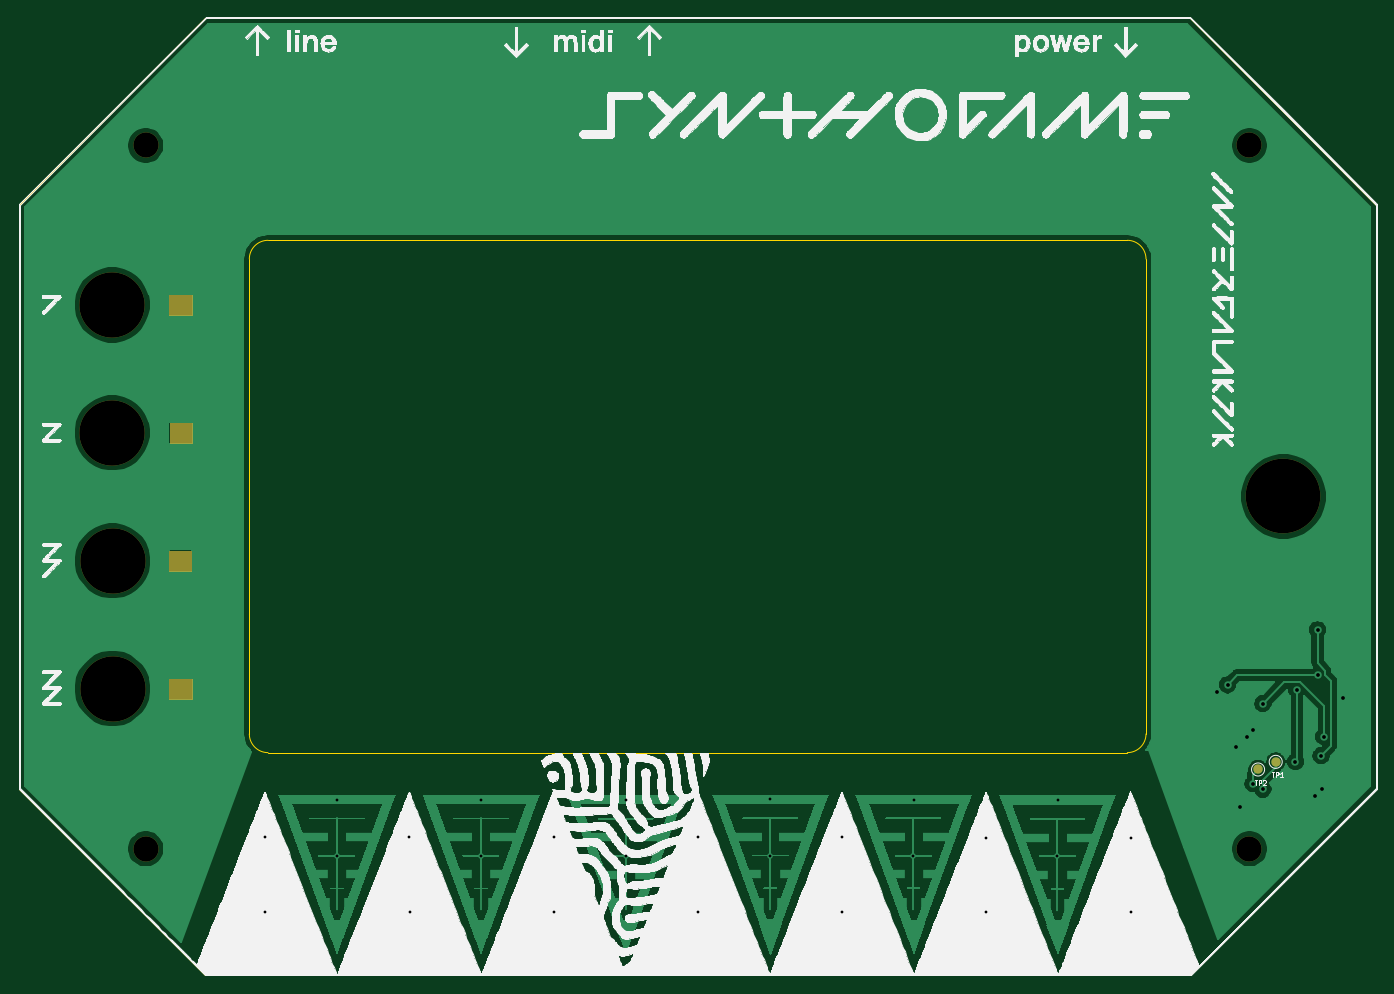
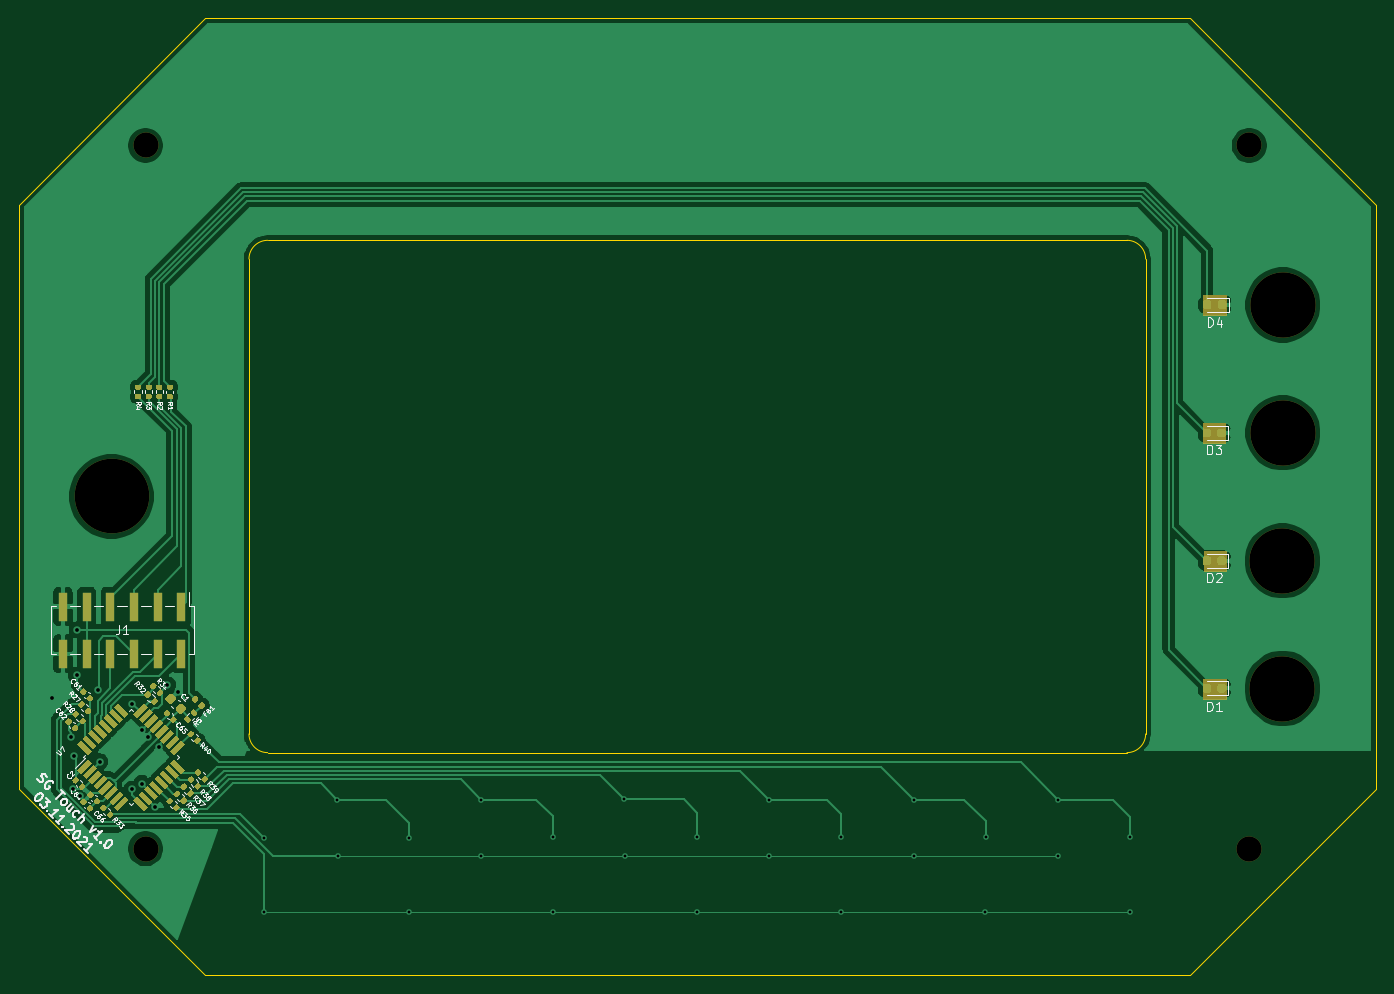
Circuit board: 11 layer files. Board 145.5 x 102.6 mm.
- bottom_copper: SynthoGame_top-B_Cu.gbr (118419 bytes)
- bottom_mask: SynthoGame_top-B_Mask.gbr (27321 bytes)
- paste: SynthoGame_top-B_Paste.gbr (25839 bytes)
- bottom_silk: SynthoGame_top-B_SilkS.gbr (38231 bytes)
- outline: SynthoGame_top-Edge_Cuts.gbr (1421 bytes)
- top_copper: SynthoGame_top-F_Cu.gbr (92343 bytes)
- top_mask: SynthoGame_top-F_Mask.gbr (2107 bytes)
- paste: SynthoGame_top-F_Paste.gbr (489 bytes)
- top_silk: SynthoGame_top-F_SilkS.gbr (357002 bytes)
- drill: SynthoGame_top-NPTH.drl (472 bytes)
- drill: SynthoGame_top-PTH.drl (1036 bytes)

=== bottom_copper: SynthoGame_top-B_Cu.gbr (118419 bytes, source omitted) ===
=== bottom_mask: SynthoGame_top-B_Mask.gbr (27321 bytes, source omitted) ===
=== paste: SynthoGame_top-B_Paste.gbr (25839 bytes, source omitted) ===
=== bottom_silk: SynthoGame_top-B_SilkS.gbr (38231 bytes, source omitted) ===
=== outline: SynthoGame_top-Edge_Cuts.gbr ===
%TF.GenerationSoftware,KiCad,Pcbnew,5.1.9+dfsg1-1~bpo10+1*%
%TF.CreationDate,2021-11-03T11:38:12+01:00*%
%TF.ProjectId,SynthoGame_top,53796e74-686f-4476-916d-655f746f702e,rev?*%
%TF.SameCoordinates,Original*%
%TF.FileFunction,Profile,NP*%
%FSLAX46Y46*%
G04 Gerber Fmt 4.6, Leading zero omitted, Abs format (unit mm)*
G04 Created by KiCad (PCBNEW 5.1.9+dfsg1-1~bpo10+1) date 2021-11-03 11:38:12*
%MOMM*%
%LPD*%
G01*
G04 APERTURE LIST*
%TA.AperFunction,Profile*%
%ADD10C,0.050000*%
%TD*%
G04 APERTURE END LIST*
D10*
X190897502Y-55497502D02*
G75*
G02*
X192900000Y-57500000I0J-2002498D01*
G01*
X192900000Y-108400000D02*
G75*
G02*
X190897502Y-110402498I-2002498J0D01*
G01*
X98802498Y-110402498D02*
G75*
G02*
X96800000Y-108400000I0J2002498D01*
G01*
X96800000Y-57500000D02*
G75*
G02*
X98802498Y-55497502I2002498J0D01*
G01*
X190897502Y-55497502D02*
X98802498Y-55497502D01*
X192900000Y-108400000D02*
X192900000Y-57500000D01*
X98802498Y-110402498D02*
X190897502Y-110402498D01*
X96800000Y-57500000D02*
X96800000Y-108400000D01*
X92090000Y-134275000D02*
X72090000Y-114275000D01*
X197590000Y-134275000D02*
X92090000Y-134275000D01*
X217590000Y-114275000D02*
X197590000Y-134275000D01*
X217590000Y-51675000D02*
X217590000Y-114275000D01*
X197590000Y-31675000D02*
X217590000Y-51675000D01*
X92090000Y-31675000D02*
X197590000Y-31675000D01*
X72090000Y-51675000D02*
X92090000Y-31675000D01*
X72090000Y-114275000D02*
X72090000Y-51675000D01*
M02*

=== top_copper: SynthoGame_top-F_Cu.gbr (92343 bytes, source omitted) ===
=== top_mask: SynthoGame_top-F_Mask.gbr ===
%TF.GenerationSoftware,KiCad,Pcbnew,5.1.9+dfsg1-1~bpo10+1*%
%TF.CreationDate,2021-11-03T11:38:12+01:00*%
%TF.ProjectId,SynthoGame_top,53796e74-686f-4476-916d-655f746f702e,rev?*%
%TF.SameCoordinates,Original*%
%TF.FileFunction,Soldermask,Top*%
%TF.FilePolarity,Negative*%
%FSLAX46Y46*%
G04 Gerber Fmt 4.6, Leading zero omitted, Abs format (unit mm)*
G04 Created by KiCad (PCBNEW 5.1.9+dfsg1-1~bpo10+1) date 2021-11-03 11:38:12*
%MOMM*%
%LPD*%
G01*
G04 APERTURE LIST*
%ADD10C,0.100000*%
%ADD11C,2.700000*%
%ADD12C,1.000000*%
%ADD13C,7.000000*%
%ADD14C,8.000000*%
G04 APERTURE END LIST*
D10*
G36*
X90650000Y-104650000D02*
G01*
X88200000Y-104650000D01*
X88200000Y-102500000D01*
X90650000Y-102500000D01*
X90650000Y-104650000D01*
G37*
X90650000Y-104650000D02*
X88200000Y-104650000D01*
X88200000Y-102500000D01*
X90650000Y-102500000D01*
X90650000Y-104650000D01*
G36*
X90600000Y-90900000D02*
G01*
X88150000Y-90900000D01*
X88150000Y-88750000D01*
X90600000Y-88750000D01*
X90600000Y-90900000D01*
G37*
X90600000Y-90900000D02*
X88150000Y-90900000D01*
X88150000Y-88750000D01*
X90600000Y-88750000D01*
X90600000Y-90900000D01*
G36*
X90700000Y-77175000D02*
G01*
X88250000Y-77175000D01*
X88250000Y-75025000D01*
X90700000Y-75025000D01*
X90700000Y-77175000D01*
G37*
X90700000Y-77175000D02*
X88250000Y-77175000D01*
X88250000Y-75025000D01*
X90700000Y-75025000D01*
X90700000Y-77175000D01*
G36*
X90650000Y-63500000D02*
G01*
X88200000Y-63500000D01*
X88200000Y-61350000D01*
X90650000Y-61350000D01*
X90650000Y-63500000D01*
G37*
X90650000Y-63500000D02*
X88200000Y-63500000D01*
X88200000Y-61350000D01*
X90650000Y-61350000D01*
X90650000Y-63500000D01*
D11*
%TO.C,H1*%
X203980000Y-45320000D03*
%TD*%
%TO.C,H2*%
X85700000Y-45330000D03*
%TD*%
%TO.C,H3*%
X85700000Y-120720000D03*
%TD*%
%TO.C,H4*%
X203976000Y-120711800D03*
%TD*%
D12*
%TO.C,TP1*%
X206800000Y-111390000D03*
%TD*%
%TO.C,TP2*%
X204910000Y-112210000D03*
%TD*%
D13*
%TO.C,H5*%
X82110000Y-62430000D03*
%TD*%
%TO.C,H6*%
X82110000Y-76120000D03*
%TD*%
%TO.C,H7*%
X82140000Y-89840000D03*
%TD*%
%TO.C,H8*%
X82140000Y-103530000D03*
%TD*%
D14*
%TO.C,H9*%
X207610000Y-82940000D03*
%TD*%
M02*

=== paste: SynthoGame_top-F_Paste.gbr ===
%TF.GenerationSoftware,KiCad,Pcbnew,5.1.9+dfsg1-1~bpo10+1*%
%TF.CreationDate,2021-11-03T11:38:12+01:00*%
%TF.ProjectId,SynthoGame_top,53796e74-686f-4476-916d-655f746f702e,rev?*%
%TF.SameCoordinates,Original*%
%TF.FileFunction,Paste,Top*%
%TF.FilePolarity,Positive*%
%FSLAX46Y46*%
G04 Gerber Fmt 4.6, Leading zero omitted, Abs format (unit mm)*
G04 Created by KiCad (PCBNEW 5.1.9+dfsg1-1~bpo10+1) date 2021-11-03 11:38:12*
%MOMM*%
%LPD*%
G01*
G04 APERTURE LIST*
G04 APERTURE END LIST*
M02*

=== top_silk: SynthoGame_top-F_SilkS.gbr (357002 bytes, source omitted) ===
=== drill: SynthoGame_top-NPTH.drl ===
M48
; DRILL file {KiCad 5.1.9+dfsg1-1~bpo10+1} date Wed Nov  3 11:38:19 2021
; FORMAT={-:-/ absolute / metric / decimal}
; #@! TF.CreationDate,2021-11-03T11:38:19+01:00
; #@! TF.GenerationSoftware,Kicad,Pcbnew,5.1.9+dfsg1-1~bpo10+1
; #@! TF.FileFunction,NonPlated,1,2,NPTH
FMAT,2
METRIC
T1C2.700
T2C7.000
T3C8.000
%
G90
G05
T1
X85.7Y-45.33
X85.7Y-120.72
X203.976Y-120.712
X203.98Y-45.32
T2
X82.11Y-62.43
X82.11Y-76.12
X82.14Y-89.84
X82.14Y-103.53
T3
X207.61Y-82.94
T0
M30

=== drill: SynthoGame_top-PTH.drl ===
M48
; DRILL file {KiCad 5.1.9+dfsg1-1~bpo10+1} date Wed Nov  3 11:38:19 2021
; FORMAT={-:-/ absolute / metric / decimal}
; #@! TF.CreationDate,2021-11-03T11:38:19+01:00
; #@! TF.GenerationSoftware,Kicad,Pcbnew,5.1.9+dfsg1-1~bpo10+1
; #@! TF.FileFunction,Plated,1,2,PTH
FMAT,2
METRIC
T1C0.300
T2C0.400
%
G90
G05
T1
X98.47Y-119.42
X98.48Y-127.43
X106.18Y-121.46
X106.195Y-115.435
X113.96Y-119.46
X113.97Y-127.45
X121.64Y-121.47
X121.645Y-115.435
X129.4Y-127.45
X129.41Y-119.46
X137.14Y-121.47
X137.165Y-115.445
X144.84Y-127.45
X144.89Y-119.49
X152.62Y-121.44
X152.655Y-115.405
X160.29Y-119.49
X160.31Y-127.47
X167.98Y-121.45
X168.0Y-115.43
X175.77Y-119.54
X175.78Y-127.43
X183.405Y-121.515
X183.43Y-115.49
X191.27Y-119.55
X191.27Y-127.48
T2
X200.51Y-103.94
X201.65Y-103.14
X202.593Y-109.787
X202.98Y-116.2
X203.7Y-108.74
X204.34Y-108.03
X204.37Y-113.74
X205.43Y-105.16
X205.43Y-114.33
X208.91Y-111.39
X209.05Y-103.68
X211.05Y-115.1
X211.28Y-97.25
X211.355Y-102.125
X211.66Y-110.73
X211.76Y-114.35
X211.94Y-108.71
X213.984Y-104.557
T0
M30

